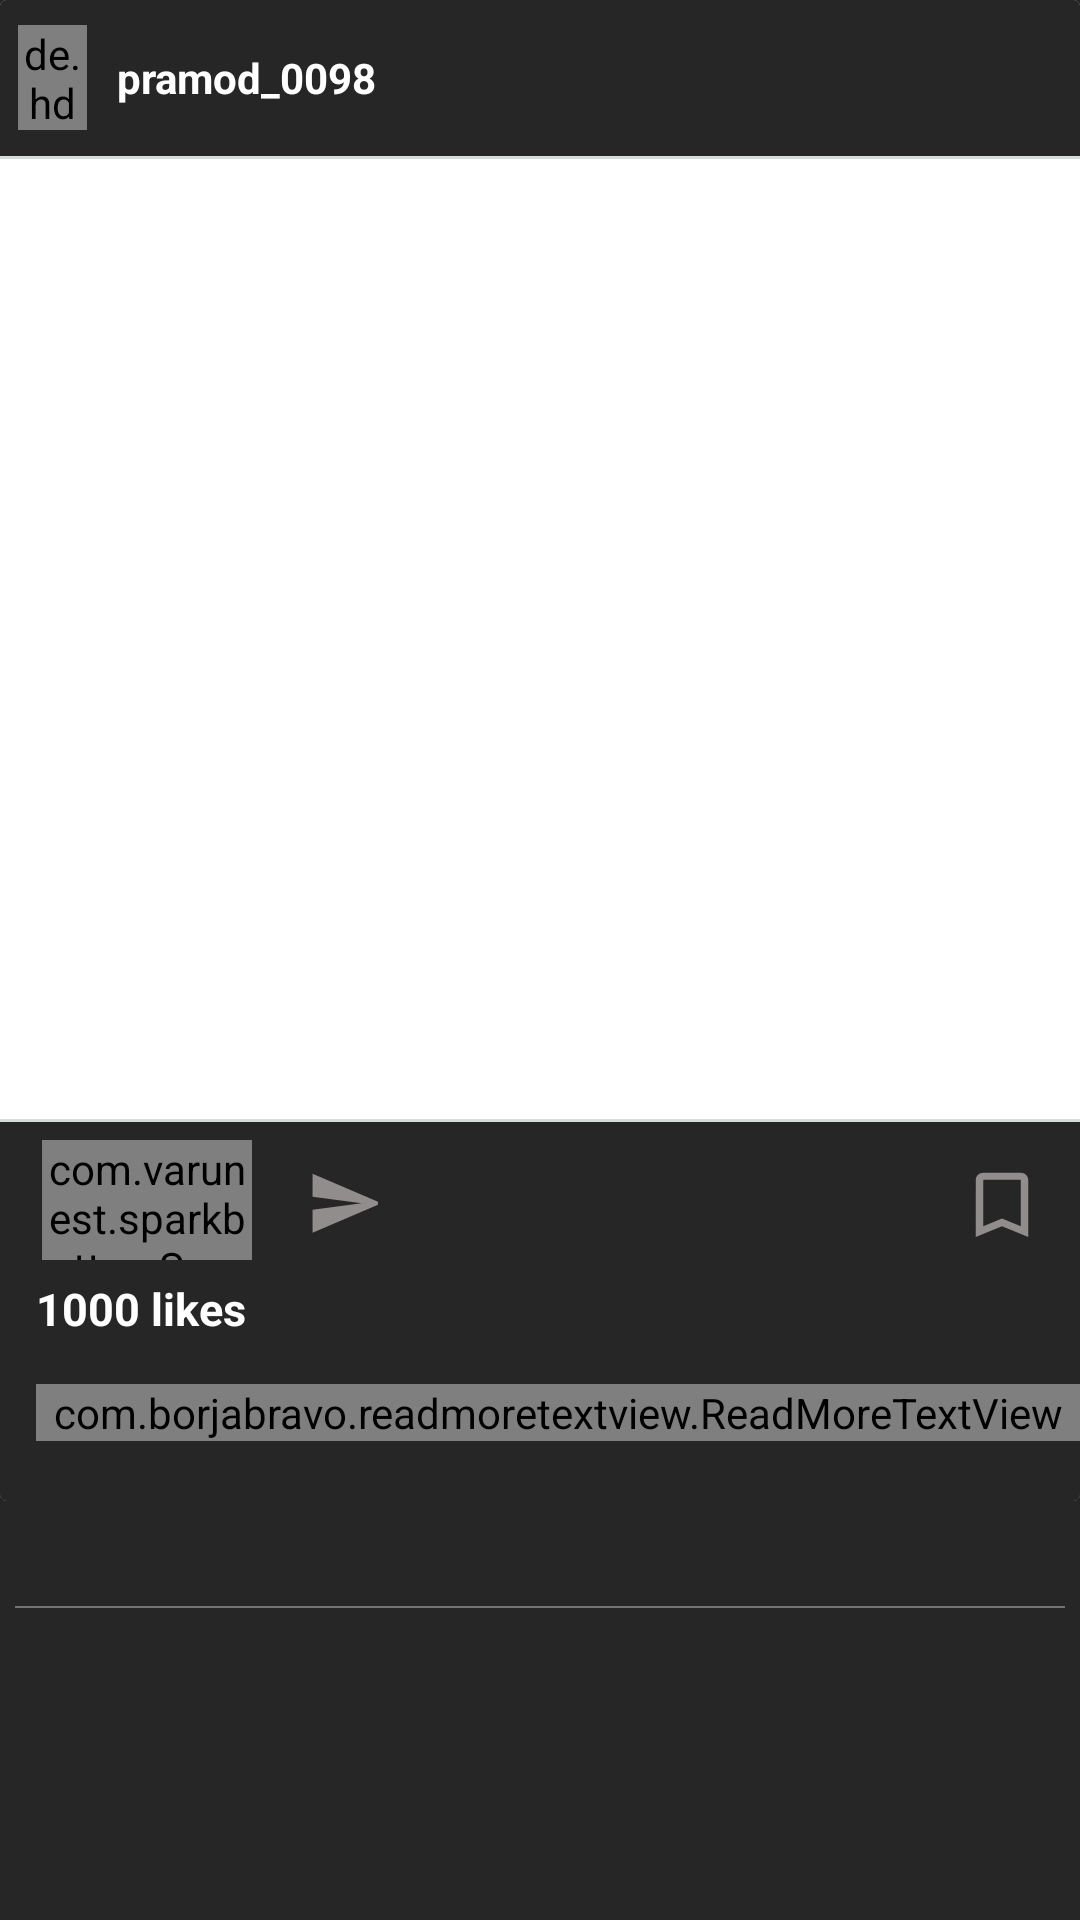

This screen was rendered from an Android layout file. Write that file and the resources it references.
<!-- AndroidManifest.xml: application theme AppTheme -->
<!-- res/layout/recycler_view_video_item.xml -->
<?xml version="1.0" encoding="utf-8"?>
<RelativeLayout xmlns:android="http://schemas.android.com/apk/res/android"
    xmlns:app="http://schemas.android.com/apk/res-auto"
    android:id="@+id/parent"
    android:layout_width="match_parent"
    android:layout_height="wrap_content"
    android:background="@color/fragment_background"
    android:weightSum="100">

    <LinearLayout
        android:id="@+id/card_wrapper"
        android:layout_width="match_parent"
        android:layout_height="wrap_content"
        android:orientation="vertical">

        <androidx.cardview.widget.CardView
            android:layout_width="match_parent"
            android:layout_height="wrap_content"
            android:elevation="0dp"
            android:background="@color/fragment_background">

            <LinearLayout
                android:layout_width="match_parent"
                android:layout_height="wrap_content"
                android:background="@color/fragment_background"
                android:orientation="vertical">

                <LinearLayout
                    android:id="@+id/post_header_id"
                    android:layout_width="match_parent"
                    android:layout_height="52dp"
                    android:orientation="horizontal"
                    android:padding="6dp"
                    android:paddingLeft="15dp">

                    <de.hdodenhof.circleimageview.CircleImageView
                        android:layout_width="23dp"
                        android:layout_height="35dp"
                        android:layout_gravity="center"
                        android:src="@drawable/video_profile_image" />

                    <TextView
                        android:layout_width="wrap_content"
                        android:layout_height="wrap_content"
                        android:layout_gravity="center"
                        android:layout_marginLeft="10dp"
                        android:text="pramod_0098"
                        android:textColor="@android:color/white"
                        android:textSize="14dp"
                        android:textStyle="bold" />

                </LinearLayout>

                <View
                    android:id="@+id/line_top"
                    android:layout_width="match_parent"
                    android:layout_height="1dp"
                    android:layout_below="@+id/post_header_id"
                    android:background="#D5DBDB" />

                <androidx.coordinatorlayout.widget.CoordinatorLayout
                    android:id="@+id/coordinator"
                    android:layout_width="match_parent"
                    android:layout_height="320dp"
                    android:background="@android:color/white">

                    <FrameLayout
                        android:id="@+id/media_container"
                        android:layout_width="match_parent"
                        android:layout_height="320dp"
                        android:layout_below="@+id/post_header_id"
                        android:scaleType="center">

                        <ImageView
                            android:id="@+id/thumbnail"
                            android:layout_width="match_parent"
                            android:layout_height="match_parent"
                            android:layout_gravity="center"
                            android:background="@android:color/white"
                            android:scaleType="centerInside"
                            android:src="@drawable/video_error" />

                        <ImageView
                            android:id="@+id/volume_control"
                            android:layout_width="25dp"
                            android:layout_height="25dp"
                            android:layout_gravity="end|bottom"
                            android:layout_marginLeft="15dp"
                            android:layout_marginBottom="15dp"
                            android:alpha="0"
                            android:animateLayoutChanges="true"
                            android:scaleType="centerCrop"
                            android:src="@drawable/video_volume_up" />

                        <ProgressBar
                            android:id="@+id/progressBar"
                            style="?android:attr/progressBarStyle"
                            android:layout_width="wrap_content"
                            android:layout_height="wrap_content"
                            android:layout_gravity="center"
                            android:visibility="gone" />

                    </FrameLayout>

                </androidx.coordinatorlayout.widget.CoordinatorLayout>

                <View
                    android:id="@+id/line_bottom"
                    android:layout_width="match_parent"
                    android:layout_height="1dp"
                    android:layout_below="@+id/media_container"
                    android:background="#D5DBDB" />

                <RelativeLayout
                    android:id="@+id/post_footer_id"
                    android:layout_width="match_parent"
                    android:layout_height="52dp"
                    android:layout_marginTop="0dp"
                    android:padding="6dp">

                    <com.varunest.sparkbutton.SparkButton
                        android:id="@+id/like"
                        android:layout_width="70dp"
                        android:layout_height="70dp"
                        android:layout_marginStart="8dp"
                        app:sparkbutton_activeImage="@drawable/video_heart_on"
                        app:sparkbutton_iconSize="25dp"
                        app:sparkbutton_inActiveImage="@drawable/video_heart_off"
                        app:sparkbutton_primaryColor="@color/colorAccent"
                        app:sparkbutton_secondaryColor="@color/colorPrimaryDark" />

                    <ImageView
                        android:id="@+id/send"
                        android:layout_toEndOf="@id/like"
                        android:layout_width="wrap_content"
                        android:layout_height="wrap_content"
                        android:layout_centerVertical="true"
                        android:layout_gravity="center_vertical"
                        android:layout_marginStart="18dp"
                        android:src="@drawable/video_share" />

                    <ToggleButton
                        android:id="@+id/bookmark"
                        android:layout_width="25dp"
                        android:layout_height="25dp"
                        android:layout_alignParentEnd="true"
                        android:layout_centerVertical="true"
                        android:layout_marginEnd="10dp"
                        android:background="@drawable/video_toggle_save"
                        android:textOff=""
                        android:textOn="" />

                </RelativeLayout>

                <TextView
                    android:layout_width="wrap_content"
                    android:layout_height="wrap_content"
                    android:layout_marginLeft="12dp"
                    android:layout_marginRight="12dp"
                    android:layout_marginBottom="15dp"
                    android:text="1000 likes"
                    android:textColor="#FFF"
                    android:textSize="15dp"
                    android:textStyle="bold" />

                <com.borjabravo.readmoretextview.ReadMoreTextView
                    android:id="@+id/text_view"
                    android:layout_below="@+id/post_footer_id"
                    android:layout_width="match_parent"
                    android:layout_height="wrap_content"
                    android:layout_marginLeft="12dp"
                    android:layout_marginBottom="20dp"
                    android:text="Lorem Ipsum is simply dummy text of the printing and typesetting industry."
                    android:textColor="@android:color/white"
                    android:textSize="14dp"
                    app:trimCollapsedText="show less"
                    app:trimExpandedText="show more"
                    app:trimLength="30"
                    app:trimMode="trimModeLength" />

            </LinearLayout>

        </androidx.cardview.widget.CardView>

    </LinearLayout>

    <View
        android:layout_width="match_parent"
        android:layout_height="0.6dp"
        android:layout_below="@id/card_wrapper"
        android:layout_marginTop="35dp"
        android:layout_marginStart="5dp"
        android:layout_marginEnd="5dp"
        android:layout_marginBottom="0dp"
        android:background="@color/grey_white" />

</RelativeLayout>
<!-- resources referenced by this layout -->
<resources>
  <color name="colorAccent">#D81B60</color>
  <color name="colorPrimaryDark">#00574B</color>
  <color name="fragment_background">#272626</color>
  <color name="grey_white">#747474</color>
  <!-- drawable video_share (drawable) -->
  <vector xmlns:android="http://schemas.android.com/apk/res/android"
          android:width="24dp"
          android:height="24dp"
          android:viewportWidth="22.0"
          android:viewportHeight="22.0">
      <path
          android:fillColor="#918D8D"
          android:pathData="M2.01,21L23,12 2.01,3 2,10l15,2 -15,2z"/>
  </vector>
  <!-- drawable video_toggle_save (drawable) -->
  <?xml version="1.0" encoding="utf-8"?>
  <selector xmlns:android="http://schemas.android.com/apk/res/android">
  
      <item
          android:state_checked="false"
          android:drawable="@drawable/video_save_border"/>
  
      <item
          android:state_checked="true"
          android:drawable="@drawable/video_save"/>
  
  </selector>
  <style name="AppTheme" parent="Theme.AppCompat.Light.NoActionBar">
          
          <item name="colorPrimary">@color/colorPrimary</item>
          <item name="colorPrimaryDark">@color/colorPrimaryDark</item>
          <item name="colorAccent">@color/colorAccent</item>
      </style>
  <!-- drawable video_save_border (drawable) -->
  <vector xmlns:android="http://schemas.android.com/apk/res/android"
          android:width="24dp"
          android:height="24dp"
          android:viewportWidth="20.0"
          android:viewportHeight="21.0">
      <path
          android:fillColor="#918D8D"
          android:pathData="M17,3L7,3c-1.1,0 -1.99,0.9 -1.99,2L5,21l7,-3 7,3L19,5c0,-1.1 -0.9,-2 -2,-2zM17,18l-5,-2.18L7,18L7,5h10v13z"/>
  </vector>
  <!-- drawable video_save (drawable) -->
  <vector xmlns:android="http://schemas.android.com/apk/res/android"
          android:width="24dp"
          android:height="24dp"
          android:viewportWidth="20.0"
          android:viewportHeight="21.0">
      <path
          android:fillColor="#918D8D"
          android:pathData="M17,3H7c-1.1,0 -1.99,0.9 -1.99,2L5,21l7,-3 7,3V5c0,-1.1 -0.9,-2 -2,-2z"/>
  </vector>
  <color name="colorPrimary">#FFF</color>
</resources>
